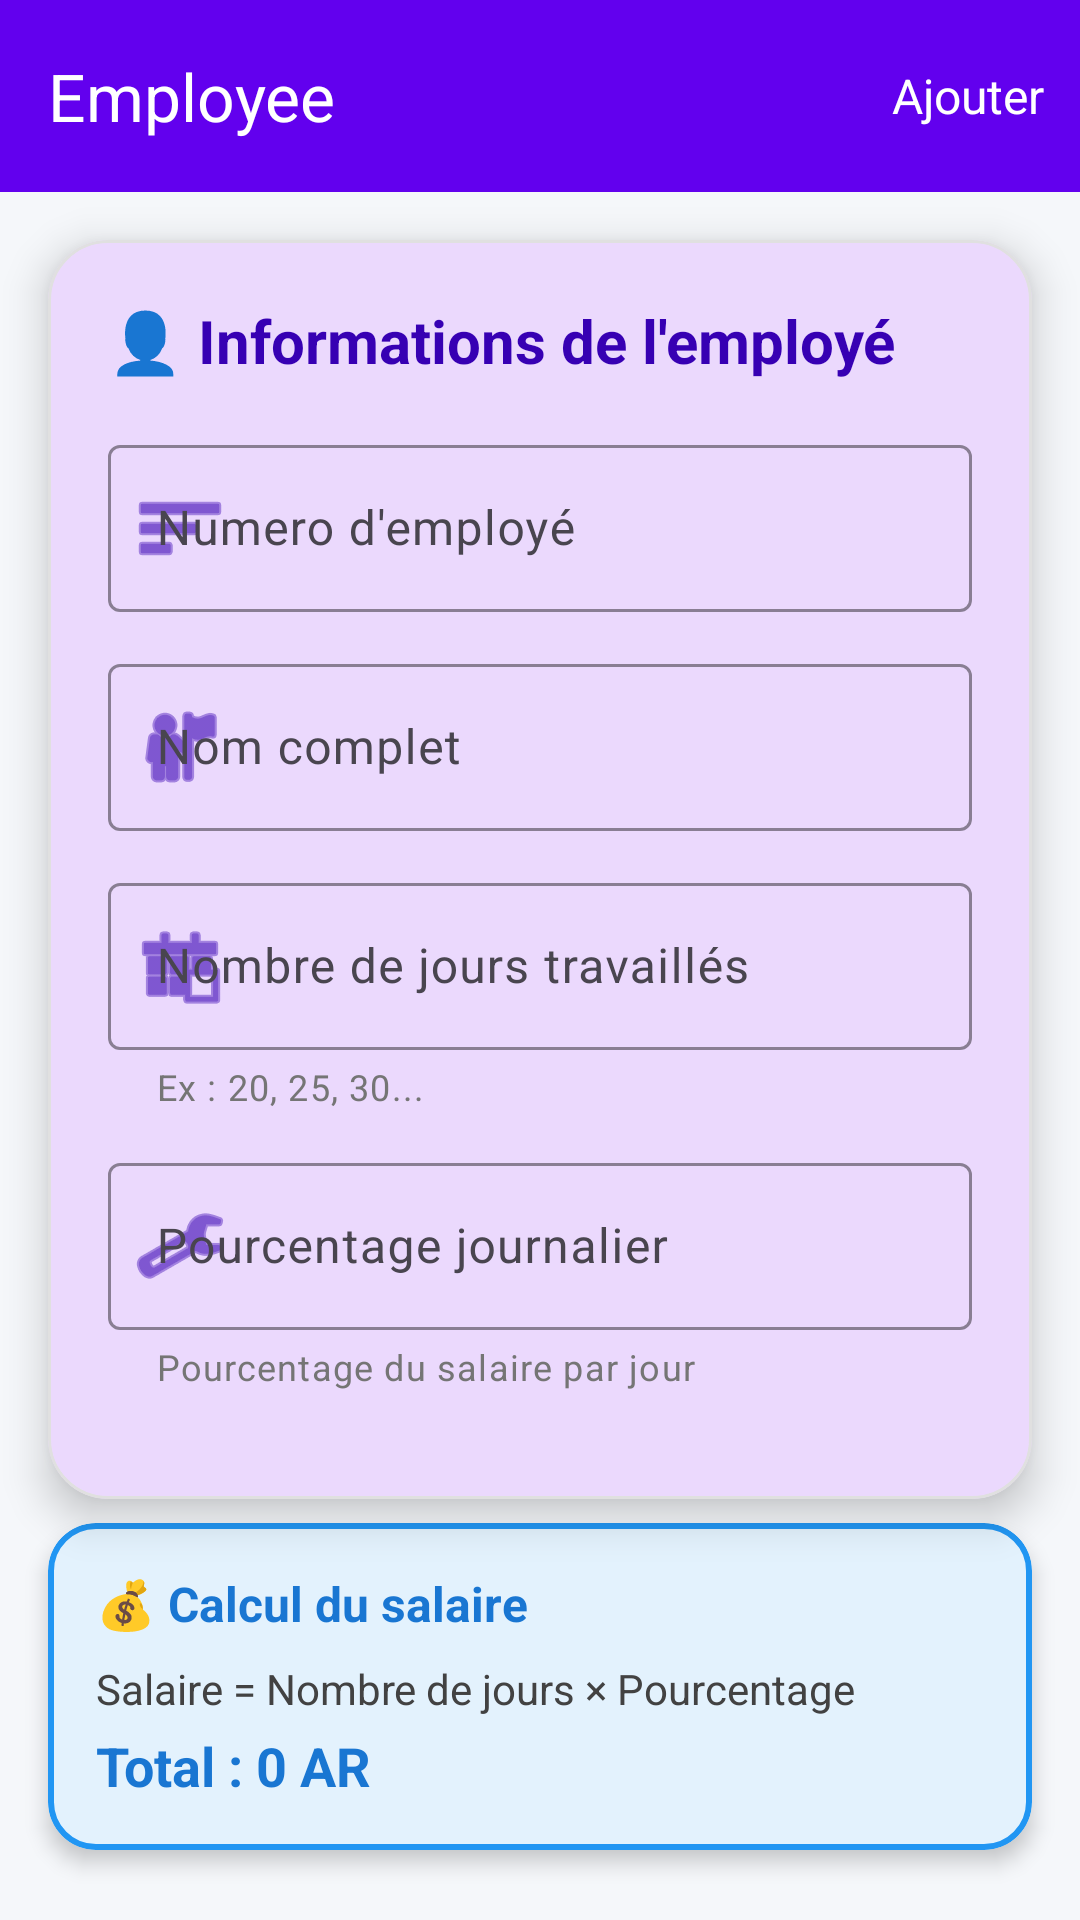

Produce the Android XML layout that renders to this screen, including the resource entries it uses.
<!-- AndroidManifest.xml: activity theme Theme.MyApplication -->
<!-- res/layout/activity_operation_employe.xml -->
<?xml version="1.0" encoding="utf-8"?>
<androidx.coordinatorlayout.widget.CoordinatorLayout
    xmlns:android="http://schemas.android.com/apk/res/android"
    xmlns:app="http://schemas.android.com/apk/res-auto"
    xmlns:tools="http://schemas.android.com/tools"
    android:layout_width="match_parent"
    android:layout_height="match_parent"
    android:background="#F5F7FA"
    tools:context="com.example.myapplication.OperationEmployeActivity">

    
    <include
        android:id="@+id/include_toolbar"
        layout="@layout/layout_toolbar" />

    
    <androidx.core.widget.NestedScrollView
        android:layout_width="match_parent"
        android:layout_height="match_parent"
        android:fillViewport="true"
        app:layout_behavior="@string/appbar_scrolling_view_behavior">

        <androidx.constraintlayout.widget.ConstraintLayout
            android:layout_width="match_parent"
            android:layout_height="wrap_content"
            android:paddingBottom="24dp">

            
            
            
            <com.google.android.material.card.MaterialCardView
                android:id="@+id/card_form"
                android:layout_width="match_parent"
                android:layout_height="wrap_content"
                android:layout_margin="16dp"
                app:cardCornerRadius="20dp"
                app:cardElevation="8dp"
                app:layout_constraintTop_toTopOf="parent"
                app:strokeColor="#E0E0E0"
                app:strokeWidth="1dp">

                <LinearLayout
                    android:layout_width="match_parent"
                    android:layout_height="wrap_content"
                    android:orientation="vertical"
                    android:padding="20dp">

                    
                    <TextView
                        android:layout_width="match_parent"
                        android:layout_height="wrap_content"
                        android:layout_marginBottom="16dp"
                        android:text="👤 Informations de l'employé"
                        android:textColor="@color/primaryDark"
                        android:textSize="20sp"
                        android:textStyle="bold" />

                    
                    <com.google.android.material.textfield.TextInputLayout
                        android:id="@+id/til_code"
                        style="@style/Widget.Material3.TextInputLayout.OutlinedBox"
                        android:layout_width="match_parent"
                        android:layout_height="wrap_content"
                        android:layout_marginBottom="12dp"
                        android:hint="Numero d'employé"
                        app:boxStrokeColor="@color/primaryDark"
                        app:hintTextColor="@color/primaryDark"
                        app:startIconDrawable="@android:drawable/ic_menu_sort_by_size"
                        app:startIconTint="@color/primaryDark">

                        <com.google.android.material.textfield.TextInputEditText
                            android:id="@+id/et_code"
                            android:layout_width="match_parent"
                            android:layout_height="wrap_content"
                            android:inputType="number"
                            android:textSize="16sp" />

                    </com.google.android.material.textfield.TextInputLayout>

                    
                    <com.google.android.material.textfield.TextInputLayout
                        android:id="@+id/til_nom"
                        style="@style/Widget.Material3.TextInputLayout.OutlinedBox"
                        android:layout_width="match_parent"
                        android:layout_height="wrap_content"
                        android:layout_marginBottom="12dp"
                        android:hint="Nom complet"
                        app:boxStrokeColor="@color/primaryDark"
                        app:hintTextColor="@color/primaryDark"
                        app:startIconDrawable="@android:drawable/ic_menu_myplaces"
                        app:startIconTint="@color/primaryDark">

                        <com.google.android.material.textfield.TextInputEditText
                            android:id="@+id/et_nom"
                            android:layout_width="match_parent"
                            android:layout_height="wrap_content"
                            android:inputType="textPersonName|textCapWords"
                            android:textSize="16sp" />

                    </com.google.android.material.textfield.TextInputLayout>

                    
                    <com.google.android.material.textfield.TextInputLayout
                        android:id="@+id/til_jours"
                        style="@style/Widget.Material3.TextInputLayout.OutlinedBox"
                        android:layout_width="match_parent"
                        android:layout_height="wrap_content"
                        android:layout_marginBottom="12dp"
                        android:hint="Nombre de jours travaillés"
                        app:boxStrokeColor="@color/primaryDark"
                        app:helperText="Ex : 20, 25, 30..."
                        app:helperTextTextColor="#757575"
                        app:hintTextColor="@color/primaryDark"
                        app:startIconDrawable="@android:drawable/ic_menu_today"
                        app:startIconTint="@color/primaryDark">

                        <com.google.android.material.textfield.TextInputEditText
                            android:id="@+id/et_jours"
                            android:layout_width="match_parent"
                            android:layout_height="wrap_content"
                            android:inputType="number"
                            android:textSize="16sp" />

                    </com.google.android.material.textfield.TextInputLayout>

                    
                    <com.google.android.material.textfield.TextInputLayout
                        android:id="@+id/til_taux"
                        style="@style/Widget.Material3.TextInputLayout.OutlinedBox"
                        android:layout_width="match_parent"
                        android:layout_height="wrap_content"
                        android:layout_marginBottom="16dp"
                        android:hint="Pourcentage journalier"
                        app:boxStrokeColor="@color/primaryDark"
                        app:helperText="Pourcentage du salaire par jour"
                        app:helperTextTextColor="#757575"
                        app:hintTextColor="@color/primaryDark"
                        app:startIconDrawable="@android:drawable/ic_menu_manage"
                        app:startIconTint="@color/primaryDark"
                        app:suffixText="%"
                        app:suffixTextColor="@color/primaryDark">

                        <com.google.android.material.textfield.TextInputEditText
                            android:id="@+id/et_taux"
                            android:layout_width="match_parent"
                            android:layout_height="wrap_content"

                            android:inputType="numberDecimal"
                            android:textSize="16sp" />

                    </com.google.android.material.textfield.TextInputLayout>

                </LinearLayout>

            </com.google.android.material.card.MaterialCardView>

            
            
            
            <com.google.android.material.card.MaterialCardView
                android:id="@+id/card_calcul"
                android:layout_width="match_parent"
                android:layout_height="wrap_content"
                android:layout_marginHorizontal="16dp"
                android:layout_marginTop="8dp"
                app:cardBackgroundColor="#E3F2FD"
                app:cardCornerRadius="16dp"
                app:cardElevation="4dp"
                app:layout_constraintTop_toBottomOf="@id/card_form"
                app:strokeColor="#2196F3"
                app:strokeWidth="2dp">

                <LinearLayout
                    android:layout_width="match_parent"
                    android:layout_height="wrap_content"
                    android:orientation="vertical"
                    android:padding="16dp">

                    <TextView
                        android:layout_width="match_parent"
                        android:layout_height="wrap_content"
                        android:layout_marginBottom="8dp"
                        android:text="💰 Calcul du salaire"
                        android:textColor="#1976D2"
                        android:textSize="16sp"
                        android:textStyle="bold" />

                    <TextView
                        android:id="@+id/tv_calcul_salaire"
                        android:layout_width="match_parent"
                        android:layout_height="wrap_content"
                        android:layout_marginBottom="4dp"
                        android:text="Salaire = Nombre de jours × Pourcentage"
                        android:textColor="#424242"
                        android:textSize="14sp" />

                    <TextView
                        android:id="@+id/tv_salaire_total"
                        android:layout_width="match_parent"
                        android:layout_height="wrap_content"
                        android:text="Total : 0 AR"
                        android:textColor="#1976D2"
                        android:textSize="18sp"
                        android:textStyle="bold" />

                </LinearLayout>

            </com.google.android.material.card.MaterialCardView>

            
            
            
            <com.google.android.material.button.MaterialButton
                android:id="@+id/btn_enregistrer"
                style="@style/Widget.Material3.Button.ElevatedButton"
                android:layout_width="match_parent"
                android:layout_height="60dp"
                android:layout_marginHorizontal="16dp"
                android:layout_marginTop="24dp"
                android:text="Enregistrer"
                android:textSize="16sp"
                android:textStyle="bold"
                app:cornerRadius="16dp"
                app:icon="@android:drawable/ic_menu_save"
                app:iconGravity="textStart"
                app:layout_constraintTop_toBottomOf="@id/card_calcul" />

            
            
            
            <ProgressBar
                android:id="@+id/progressBar"
                android:layout_width="40dp"
                android:layout_height="40dp"
                android:indeterminateTint="@color/primaryDark"
                android:visibility="gone"
                app:layout_constraintBottom_toBottomOf="parent"
                app:layout_constraintEnd_toEndOf="parent"
                app:layout_constraintStart_toStartOf="parent"
                app:layout_constraintTop_toTopOf="parent"
                tools:visibility="visible" />

        </androidx.constraintlayout.widget.ConstraintLayout>

    </androidx.core.widget.NestedScrollView>

</androidx.coordinatorlayout.widget.CoordinatorLayout>
<!-- res/layout/layout_toolbar.xml (included above) -->
<com.google.android.material.appbar.AppBarLayout
    xmlns:android="http://schemas.android.com/apk/res/android"
    xmlns:app="http://schemas.android.com/apk/res-auto"
    android:layout_width="match_parent"
    android:layout_height="wrap_content"
    android:theme="@style/ThemeOverlay.AppCompat.Dark.ActionBar">

    <androidx.appcompat.widget.Toolbar
        android:id="@+id/toolbar"
        android:layout_width="match_parent"
        android:layout_height="?attr/actionBarSize"
        android:background="?attr/colorPrimary"
        app:popupTheme="@style/ThemeOverlay.AppCompat.Light"
        app:title="Employee"
        app:titleTextColor="@android:color/white">

        
        <LinearLayout
            android:layout_width="wrap_content"
            android:layout_height="match_parent"
            android:orientation="horizontal"
            android:gravity="center_vertical"
            android:layout_gravity="end"
            android:paddingHorizontal="12dp">

            
            <ImageButton
                android:id="@+id/ibAccion"
                android:layout_width="48dp"
                android:layout_height="48dp"
                android:src="@drawable/outline_add_24"
                android:background="?attr/selectableItemBackgroundBorderless"
                android:tint="@android:color/white"
                android:padding="12dp"
                android:contentDescription="Action" />

            
            <TextView
                android:id="@+id/tvAddText"
                android:layout_width="wrap_content"
                android:layout_height="wrap_content"
                android:text="Ajouter"
                android:textColor="@android:color/white"
                android:textSize="16sp"
                android:layout_marginStart="8dp"/>
        </LinearLayout>

    </androidx.appcompat.widget.Toolbar>

</com.google.android.material.appbar.AppBarLayout>
<!-- resources referenced by this layout -->
<resources>
  <color name="primaryDark">#FF3700B3</color>
  <style name="Theme.MyApplication" parent="Theme.Material3.DayNight.NoActionBar">
          <item name="colorPrimary">@color/purple_500</item>
          <item name="android:statusBarColor">@color/primaryDark</item>
      </style>
  <color name="purple_500">#FF6200EE</color>
</resources>
